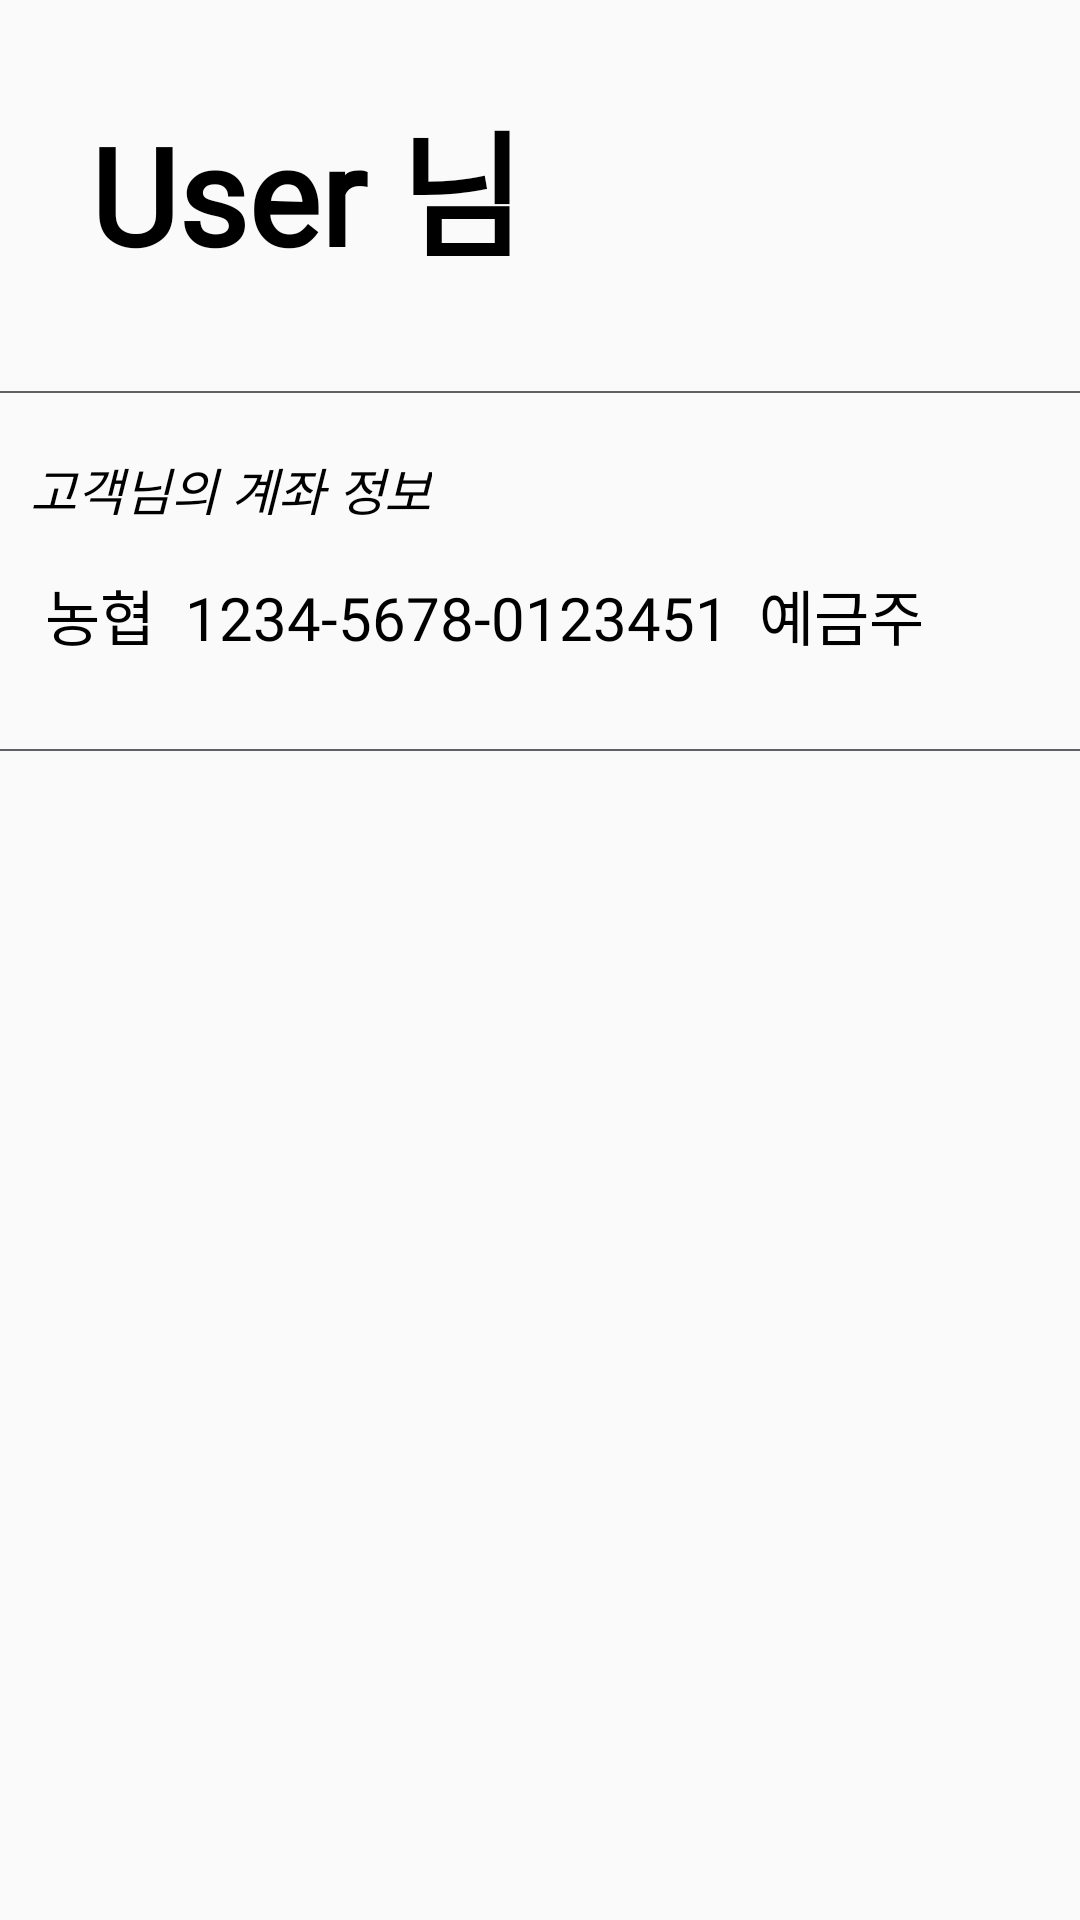

Layout XML and referenced resources for this Android screen:
<!-- AndroidManifest.xml: application theme AppTheme -->
<!-- res/layout/nb_option_fragment.xml -->
<?xml version="1.0" encoding="utf-8"?>
<RelativeLayout xmlns:android="http://schemas.android.com/apk/res/android"
    xmlns:tools="http://schemas.android.com/tools"
    android:layout_width="match_parent"
    android:layout_height="match_parent"
    android:id="@+id/option_relative"
    tools:context=".Farmer.NB_OptionFragment">

    <TextView
        android:id="@+id/option_username"
        android:layout_width="wrap_content"
        android:layout_height="wrap_content"
        android:layout_margin="30dp"
        android:text="User 님"
        android:fontFamily="@font/tmoneyroundwindextrabold"
        android:textColor="@color/black"
        android:textSize="45sp"
        android:textStyle="bold" />

    <View
        android:layout_width="match_parent"
        android:layout_height="0.7dp"
        android:layout_below="@+id/option_username"
        android:layout_marginTop="5dp"
        android:background="@color/line" />


    <TextView
        android:id="@+id/option_account_tx"
        android:layout_width="wrap_content"
        android:layout_height="wrap_content"
        android:layout_below="@+id/option_username"
        android:layout_marginLeft="10dp"
        android:layout_marginTop="25dp"
        android:text="고객님의 계좌 정보"
        android:textColor="@color/black"
        android:textSize="17sp"
        android:textStyle="italic" />

    <TextView
        android:id="@+id/option_account"
        android:layout_width="wrap_content"
        android:layout_height="wrap_content"
        android:layout_below="@+id/option_account_tx"
        android:layout_margin="15dp"
        android:text="농협  1234-5678-0123451  예금주"
        android:fontFamily="@font/tmoneyroundwindextrabold"
        android:textColor="@color/black"
        android:textSize="20sp" />

    <View
        android:layout_width="match_parent"
        android:layout_height="0.7dp"
        android:layout_below="@+id/option_account"
        android:layout_marginTop="15dp"
        android:background="@color/line" />

    <ListView
        android:id="@+id/option_listView"
        android:layout_width="match_parent"
        android:layout_height="match_parent"
        android:layout_below="@+id/option_account"
        android:layout_marginTop="20dp"
        android:layout_marginBottom="5dp"
        android:overScrollMode="ifContentScrolls"
        android:scrollbars="vertical" />

</RelativeLayout>
<!-- resources referenced by this layout -->
<resources>
  <color name="black">#000000</color>
  <color name="line">#5f5f64</color>
  <style name="AppTheme" parent="Theme.AppCompat.Light.NoActionBar">
          
          <item name="colorPrimary">@color/colorPrimary</item>
          <item name="colorPrimaryDark">@color/colorPrimaryDark</item>
          <item name="colorAccent">@color/colorAccent</item>
      </style>
  <color name="colorPrimary">#0336FF</color>
  <color name="colorPrimaryDark">#072fcc</color>
  <color name="colorAccent">#0336FF</color>
</resources>
